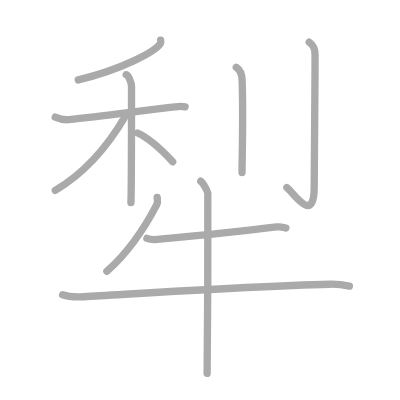
t = 0.00 s
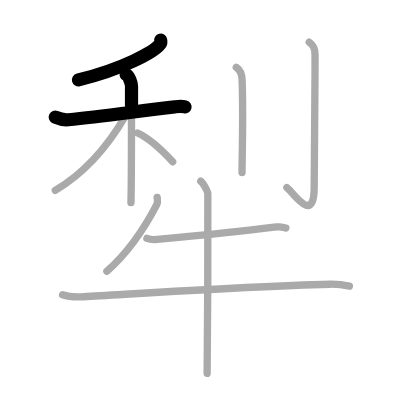
t = 2.25 s
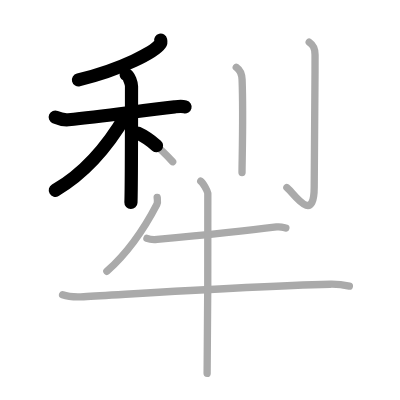
t = 4.50 s
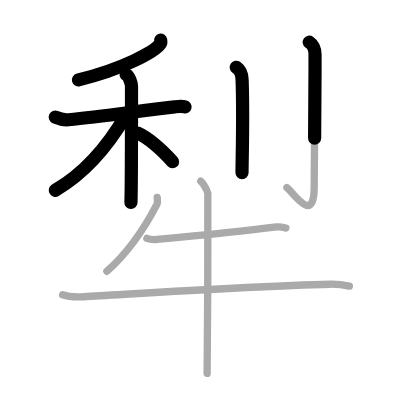
t = 6.50 s
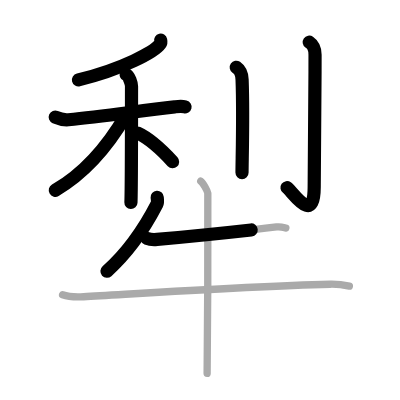
t = 8.75 s
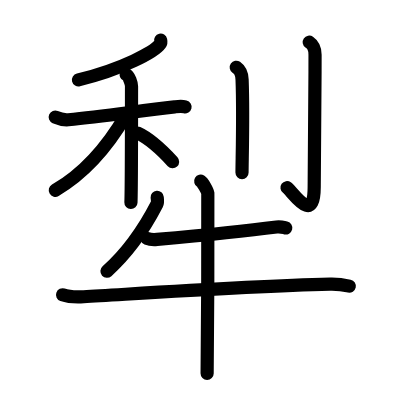
t = 11.00 s

The animated SVG that drew these frames (rendered in a browser with its animation timeline set to each time). Animation: 11 SMIL elements (animate=11); one cycle of 11.00 s.

<?xml version="1.0" standalone="no"?>
<!DOCTYPE svg PUBLIC "-//W3C//DTD SVG 1.1//EN"   "http://www.w3.org/Graphics/SVG/1.1/DTD/svg11.dtd">
<svg width="400px" height="400px"  version="1.1" xmlns="http://www.w3.org/2000/svg">
  <defs>
    <marker id="Triangle" viewBox="0 0 10 10" refX="0" refY="5" markerUnits="strokeWidth" markerWidth="3" style="stroke-opacity:0%;fill:#aaaaaa;" markerHeight="2" orient="auto">
      <path d="M 0 0 L 10 5 L 0 10 z" />
    </marker>
    
    <marker id="Arrow" viewBox="0 0 10 10" refX="5" refY="5" markerUnits="strokeWidth" markerWidth="1.8" style="stroke-opacity:0%;fill:#770000;" markerHeight="2" orient="auto">
      <path d="M 0 4 L 6 4 L 4 1 L 10 5 L 4 9 L 6 6 L 0 6 z" />
        <circle cx="5" cy="5" r="5" />
      </marker>
    
    <marker id="TriangleRed" viewBox="0 0 10 10" refX="0" refY="5" markerUnits="strokeWidth" markerWidth="3" style="stroke-opacity:0%;fill:#CC0000;" markerHeight="2" orient="auto">
      <path d="M 0 0 L 10 5 L 0 10 z" />
    </marker>
    
    <marker id="ArrowRed" viewBox="0 0 10 10" refX="5" refY="5" markerUnits="strokeWidth" markerWidth="1.8" style="stroke-opacity:0%;fill:#CC0000;" markerHeight="2" orient="auto">
      <path d="M 0 4 L 6 4 L 4 1 L 10 5 L 4 9 L 6 6 L 0 6 z" />
        <circle cx="5" cy="5" r="5" />
      </marker>
    
  </defs>
  
  <path style="fill:#ffffff; fill-opacity:100%; fill-rule:evenodd; stroke-width:0;" d="M 0 0 L 400px 0 L 400px 400px L 0 400px L 0 0" />

  <g transform="scale(3.6697247706422 3.6697247706422)">
<path style="fill:none; fill-opacity:0%; fill-rule:evenodd; stroke:#aaaaaa; stroke-opacity:100%; stroke-width: 1.5pt; stroke-linejoin:round; stroke-linecap:round;" d="M43.78 10.95c0.06 0.26 0.13 0.66-0.13 1.02c-1.53 2.16-10.3 6.91-22.31 9.81"></path>
<path style="fill:none; fill-opacity:0%; fill-rule:evenodd; stroke:#aaaaaa; stroke-opacity:100%; stroke-width: 1.5pt; stroke-linejoin:round; stroke-linecap:round;" d="M15.05 31.91c0.56 0.24 2.08 0.84 3.58 0.71c9.37-0.86 18.61-2.32 28.97-3.5c1.5-0.17 1.88-0.23 2.83 0"></path>
<path style="fill:none; fill-opacity:0%; fill-rule:evenodd; stroke:#aaaaaa; stroke-opacity:100%; stroke-width: 1.5pt; stroke-linejoin:round; stroke-linecap:round;" d="M34.39 20.35c0.81 0.33 1.45 2.5 1.45 3.16c0 3.88 0 27.54-0.16 31.68"></path>
<path style="fill:none; fill-opacity:0%; fill-rule:evenodd; stroke:#aaaaaa; stroke-opacity:100%; stroke-width: 1.5pt; stroke-linejoin:round; stroke-linecap:round;" d="M34.3 31.41c-3.9 6.7-10.05 15.09-19.24 20.45"></path>
<path style="fill:none; fill-opacity:0%; fill-rule:evenodd; stroke:#aaaaaa; stroke-opacity:100%; stroke-width: 1.5pt; stroke-linejoin:round; stroke-linecap:round;" d="M37.5 36.25c4 1.83 7.39 5.48 9.55 7.82"></path>
<path style="fill:none; fill-opacity:0%; fill-rule:evenodd; stroke:#aaaaaa; stroke-opacity:100%; stroke-width: 1.5pt; stroke-linejoin:round; stroke-linecap:round;" d="M64.38 18.33c0.89 0.62 1.52 1.35 1.59 3.4c0.37 9.86-0.02 21.94-0.02 25.3"></path>
<path style="fill:none; fill-opacity:0%; fill-rule:evenodd; stroke:#aaaaaa; stroke-opacity:100%; stroke-width: 1.5pt; stroke-linejoin:round; stroke-linecap:round;" d="M84.26 11.5c0.89 0.62 1.59 1.34 1.59 3.4c0 15.6-0.23 32.69-0.23 36.04c0 10.81-6.09 1.02-7.45 0.17"></path>
<path style="fill:none; fill-opacity:0%; fill-rule:evenodd; stroke:#aaaaaa; stroke-opacity:100%; stroke-width: 1.5pt; stroke-linejoin:round; stroke-linecap:round;" d="M42.83 53.77c0.04 0.48 0.24 1.29-0.08 1.91C40 61 35.5 68.25 29.12 73.94"></path>
<path style="fill:none; fill-opacity:0%; fill-rule:evenodd; stroke:#aaaaaa; stroke-opacity:100%; stroke-width: 1.5pt; stroke-linejoin:round; stroke-linecap:round;" d="M40.04 64.96c0.72 0.29 2.04 0.36 2.77 0.29c8.85-0.81 24.61-2.38 32.55-3.41c1.19-0.15 1.92 0.14 2.53 0.29"></path>
<path style="fill:none; fill-opacity:0%; fill-rule:evenodd; stroke:#aaaaaa; stroke-opacity:100%; stroke-width: 1.5pt; stroke-linejoin:round; stroke-linecap:round;" d="M17.05 80.34c1.5 0.53 4.24 0.62 5.74 0.53c15.58-0.89 44.46-2.87 67.17-3.42c2.49-0.06 3.99 0.25 5.24 0.52"></path>
<path style="fill:none; fill-opacity:0%; fill-rule:evenodd; stroke:#aaaaaa; stroke-opacity:100%; stroke-width: 1.5pt; stroke-linejoin:round; stroke-linecap:round;" d="M54.7 49.38c0.58 0.34 1.82 2.58 1.93 3.27c0.12 0.69-0.08 44.8-0.19 49.1"></path>

<path style="fill:none; fill-opacity:0%; fill-rule:evenodd; stroke:#000000; stroke-opacity:100%; stroke-width: 2.7pt; stroke-linejoin:round; stroke-linecap:round;" d="M43.78 10.95c0.06 0.26 0.13 0.66-0.13 1.02c-1.53 2.16-10.3 6.91-22.31 9.81" pathLength="100" stroke-dashoffset="100" stroke-dasharray="100 105"><animate id="dashAnim1" attributeName="stroke-dashoffset" from="100" to="0" dur="1s" calcMode="linear" fill="freeze"/></path>
<path style="fill:none; fill-opacity:0%; fill-rule:evenodd; stroke:#000000; stroke-opacity:100%; stroke-width: 2.7pt; stroke-linejoin:round; stroke-linecap:round;" d="M15.05 31.91c0.56 0.24 2.08 0.84 3.58 0.71c9.37-0.86 18.61-2.32 28.97-3.5c1.5-0.17 1.88-0.23 2.83 0" pathLength="100" stroke-dashoffset="100" stroke-dasharray="100 105"><animate id="dashAnim2" attributeName="stroke-dashoffset" from="100" to="0" dur="1s" calcMode="linear" begin="dashAnim1.end" fill="freeze"/></path>
<path style="fill:none; fill-opacity:0%; fill-rule:evenodd; stroke:#000000; stroke-opacity:100%; stroke-width: 2.7pt; stroke-linejoin:round; stroke-linecap:round;" d="M34.39 20.35c0.81 0.33 1.45 2.5 1.45 3.16c0 3.88 0 27.54-0.16 31.68" pathLength="100" stroke-dashoffset="100" stroke-dasharray="100 105"><animate id="dashAnim3" attributeName="stroke-dashoffset" from="100" to="0" dur="1s" calcMode="linear" begin="dashAnim2.end" fill="freeze"/></path>
<path style="fill:none; fill-opacity:0%; fill-rule:evenodd; stroke:#000000; stroke-opacity:100%; stroke-width: 2.7pt; stroke-linejoin:round; stroke-linecap:round;" d="M34.3 31.41c-3.9 6.7-10.05 15.09-19.24 20.45" pathLength="100" stroke-dashoffset="100" stroke-dasharray="100 105"><animate id="dashAnim4" attributeName="stroke-dashoffset" from="100" to="0" dur="1s" calcMode="linear" begin="dashAnim3.end" fill="freeze"/></path>
<path style="fill:none; fill-opacity:0%; fill-rule:evenodd; stroke:#000000; stroke-opacity:100%; stroke-width: 2.7pt; stroke-linejoin:round; stroke-linecap:round;" d="M37.5 36.25c4 1.83 7.39 5.48 9.55 7.82" pathLength="100" stroke-dashoffset="100" stroke-dasharray="100 105"><animate id="dashAnim5" attributeName="stroke-dashoffset" from="100" to="0" dur="1s" calcMode="linear" begin="dashAnim4.end" fill="freeze"/></path>
<path style="fill:none; fill-opacity:0%; fill-rule:evenodd; stroke:#000000; stroke-opacity:100%; stroke-width: 2.7pt; stroke-linejoin:round; stroke-linecap:round;" d="M64.38 18.33c0.89 0.62 1.52 1.35 1.59 3.4c0.37 9.86-0.02 21.94-0.02 25.3" pathLength="100" stroke-dashoffset="100" stroke-dasharray="100 105"><animate id="dashAnim6" attributeName="stroke-dashoffset" from="100" to="0" dur="1s" calcMode="linear" begin="dashAnim5.end" fill="freeze"/></path>
<path style="fill:none; fill-opacity:0%; fill-rule:evenodd; stroke:#000000; stroke-opacity:100%; stroke-width: 2.7pt; stroke-linejoin:round; stroke-linecap:round;" d="M84.26 11.5c0.89 0.62 1.59 1.34 1.59 3.4c0 15.6-0.23 32.69-0.23 36.04c0 10.81-6.09 1.02-7.45 0.17" pathLength="100" stroke-dashoffset="100" stroke-dasharray="100 105"><animate id="dashAnim7" attributeName="stroke-dashoffset" from="100" to="0" dur="1s" calcMode="linear" begin="dashAnim6.end" fill="freeze"/></path>
<path style="fill:none; fill-opacity:0%; fill-rule:evenodd; stroke:#000000; stroke-opacity:100%; stroke-width: 2.7pt; stroke-linejoin:round; stroke-linecap:round;" d="M42.83 53.77c0.04 0.48 0.24 1.29-0.08 1.91C40 61 35.5 68.25 29.12 73.94" pathLength="100" stroke-dashoffset="100" stroke-dasharray="100 105"><animate id="dashAnim8" attributeName="stroke-dashoffset" from="100" to="0" dur="1s" calcMode="linear" begin="dashAnim7.end" fill="freeze"/></path>
<path style="fill:none; fill-opacity:0%; fill-rule:evenodd; stroke:#000000; stroke-opacity:100%; stroke-width: 2.7pt; stroke-linejoin:round; stroke-linecap:round;" d="M40.04 64.96c0.72 0.29 2.04 0.36 2.77 0.29c8.85-0.81 24.61-2.38 32.55-3.41c1.19-0.15 1.92 0.14 2.53 0.29" pathLength="100" stroke-dashoffset="100" stroke-dasharray="100 105"><animate id="dashAnim9" attributeName="stroke-dashoffset" from="100" to="0" dur="1s" calcMode="linear" begin="dashAnim8.end" fill="freeze"/></path>
<path style="fill:none; fill-opacity:0%; fill-rule:evenodd; stroke:#000000; stroke-opacity:100%; stroke-width: 2.7pt; stroke-linejoin:round; stroke-linecap:round;" d="M17.05 80.34c1.5 0.53 4.24 0.62 5.74 0.53c15.58-0.89 44.46-2.87 67.17-3.42c2.49-0.06 3.99 0.25 5.24 0.52" pathLength="100" stroke-dashoffset="100" stroke-dasharray="100 105"><animate id="dashAnim10" attributeName="stroke-dashoffset" from="100" to="0" dur="1s" calcMode="linear" begin="dashAnim9.end" fill="freeze"/></path>
<path style="fill:none; fill-opacity:0%; fill-rule:evenodd; stroke:#000000; stroke-opacity:100%; stroke-width: 2.7pt; stroke-linejoin:round; stroke-linecap:round;" d="M54.7 49.38c0.58 0.34 1.82 2.58 1.93 3.27c0.12 0.69-0.08 44.8-0.19 49.1" pathLength="100" stroke-dashoffset="100" stroke-dasharray="100 105"><animate id="dashAnim11" attributeName="stroke-dashoffset" from="100" to="0" dur="1s" calcMode="linear" begin="dashAnim10.end" fill="freeze"/></path>

</g>

</svg>  
          
